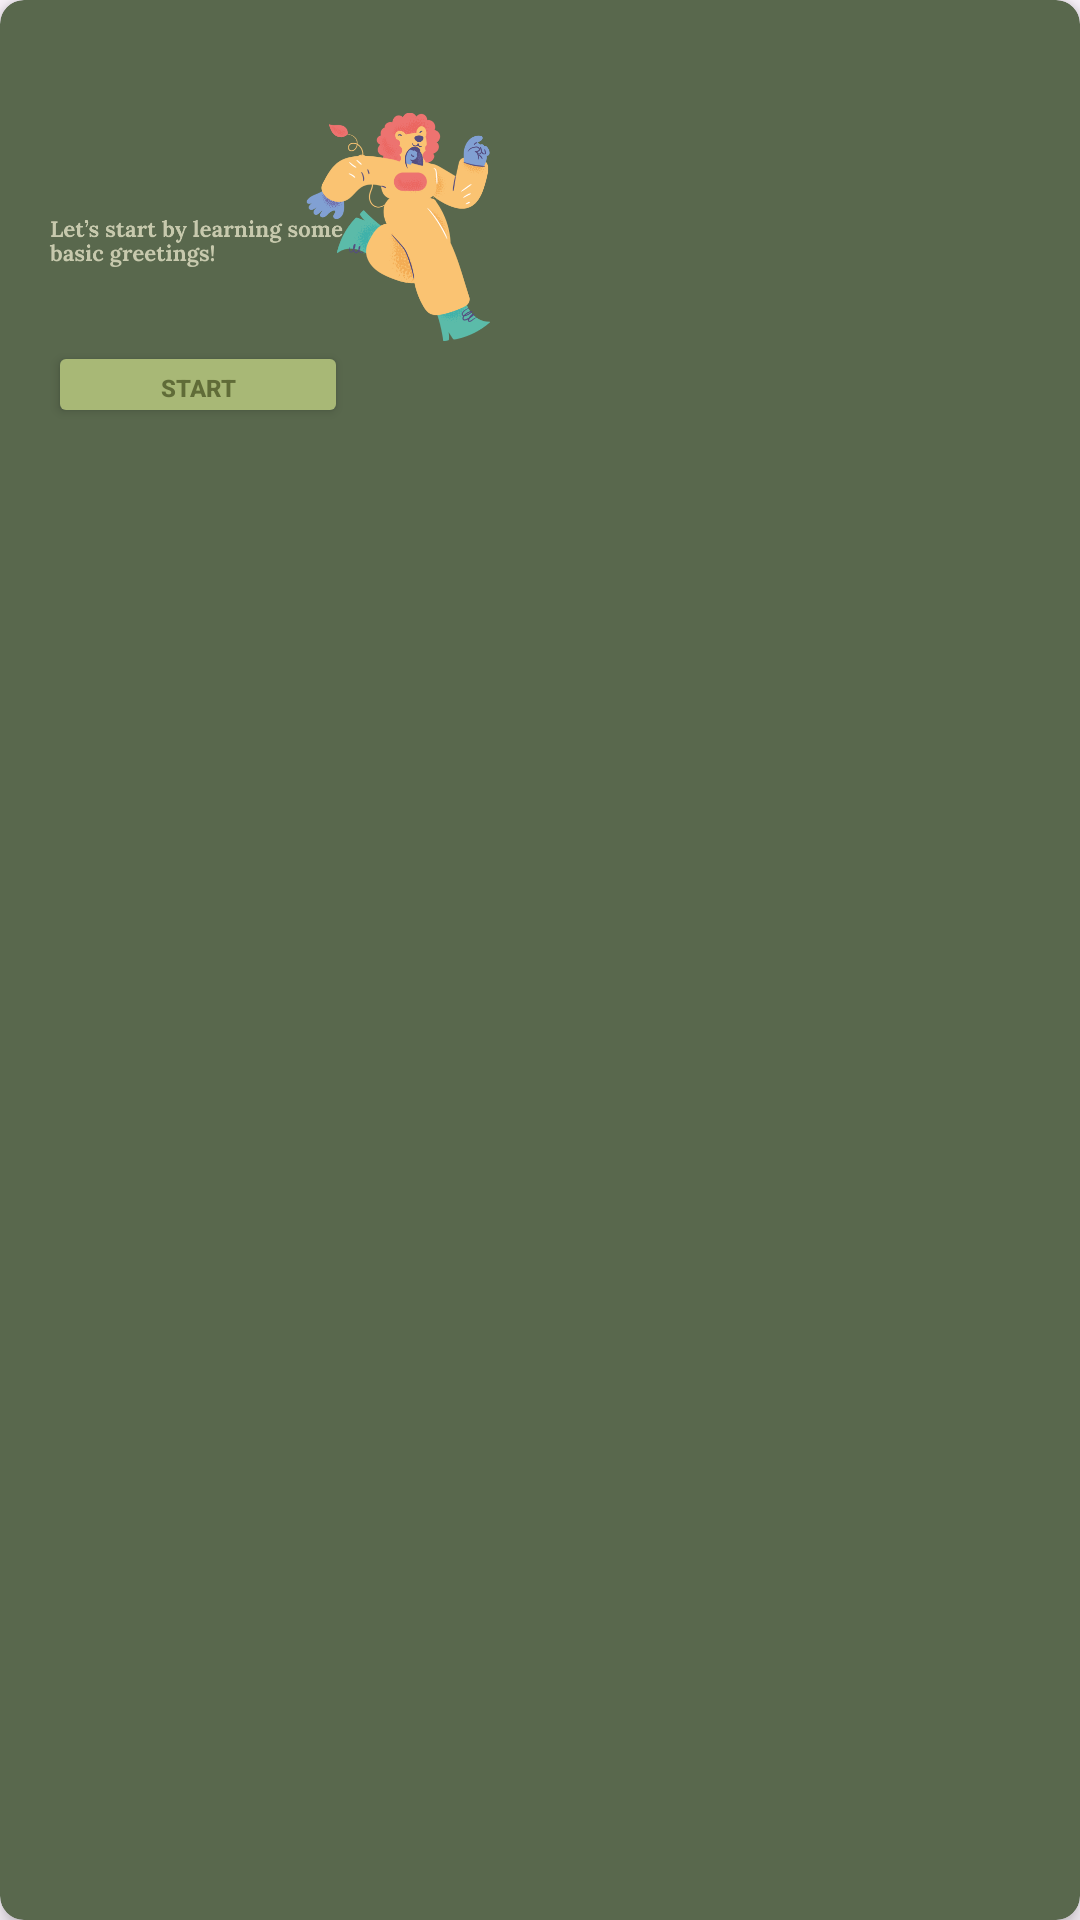

Android layout source for this screen:
<!-- AndroidManifest.xml: application theme Theme.Test_four -->
<!-- res/layout/course_num1.xml -->
<?xml version="1.0" encoding="utf-8"?>
<androidx.cardview.widget.CardView
    xmlns:android="http://schemas.android.com/apk/res/android"
    xmlns:app="http://schemas.android.com/apk/res-auto"
    android:layout_width="190dp"
    android:layout_height="wrap_content"
    android:layout_margin="8dp"
    app:cardCornerRadius="8dp"
    app:cardElevation="4dp"
    app:cardBackgroundColor="#59684D">

    <LinearLayout
        android:layout_width="match_parent"
        android:layout_height="match_parent"
        android:orientation="vertical"
        android:padding="16dp">

        <TextView
            android:id="@+id/tvHeading"
            android:layout_width="wrap_content"
            android:layout_height="wrap_content"
            android:textSize="16sp"
            android:textStyle="bold"
            android:textColor="#FEFADD"/>


        

        <com.google.android.material.imageview.ShapeableImageView
            android:id="@+id/title_image"
            android:layout_width="158dp"
            android:layout_height="76dp"
            android:adjustViewBounds="true"
            android:scaleType="centerCrop"
            android:src="@drawable/group_121" />

        <Button
            android:id="@+id/startButton"
            android:layout_width="100dp"
            android:layout_height="29dp"
            android:layout_marginTop="0dp"
            android:text="Start"
            android:textSize="8sp"
            app:backgroundTint="#A8B876"
            android:textColor="#606C38"
            android:textStyle="bold"/>

    </LinearLayout>
</androidx.cardview.widget.CardView>
<!-- resources referenced by this layout -->
<resources>
  <!-- drawable group_121: png bitmap (drawable, 80955 bytes) -->
  <style name="Theme.Test_four" parent="Base.Theme.Test_four" />
  <style name="Base.Theme.Test_four" parent="Theme.Material3.DayNight.NoActionBar">
  
          
          
      </style>
</resources>
